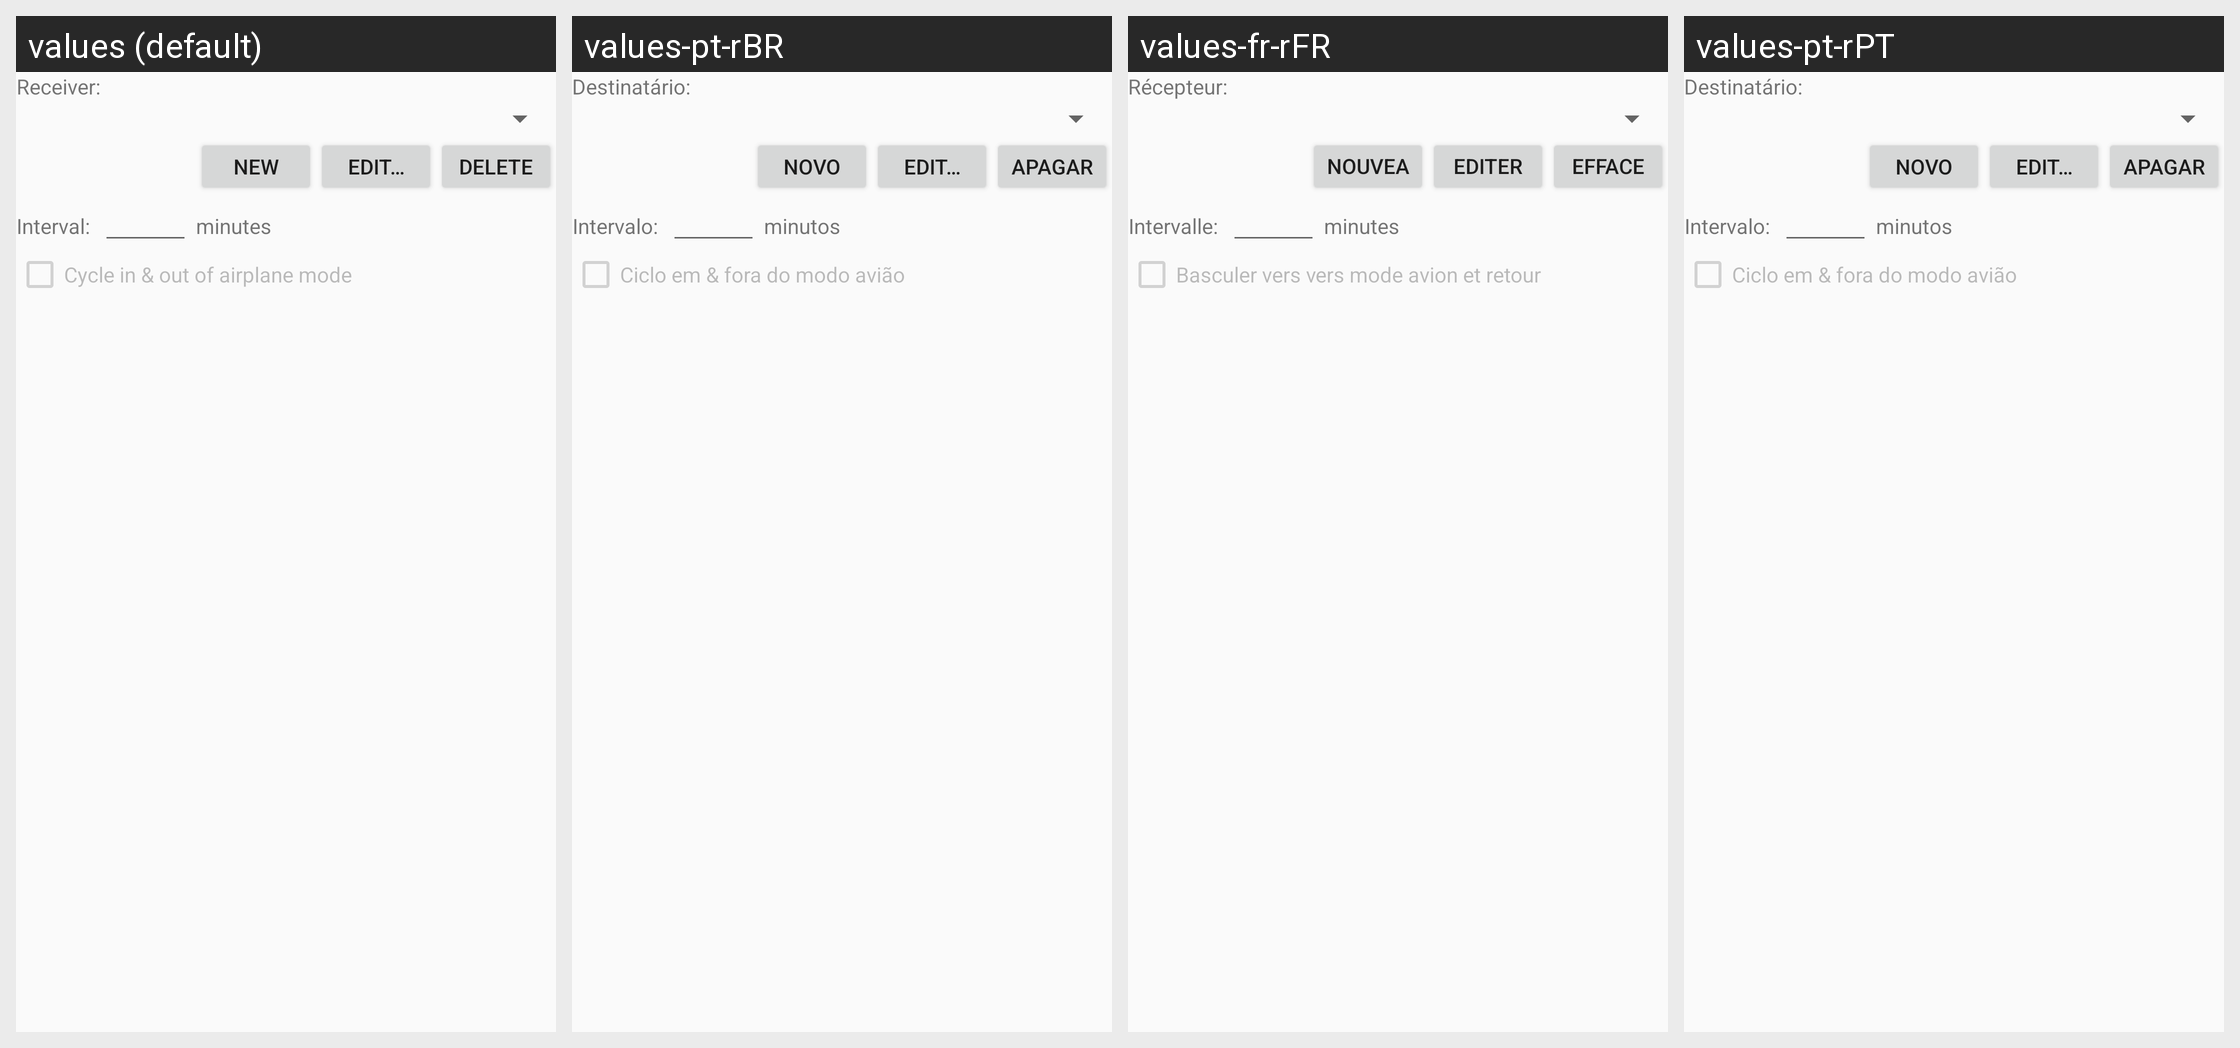

Here is an Android app screen in its default locale and in the app's own translations. Write out the translated-string differences for the strings that appear on this screen.
Android screen res/layout/dialog_send_schedule.xml rendered under 4 locales, left to right: values (default), values-pt-rBR, values-fr-rFR, values-pt-rPT. Device: Nexus 5 (rendered at 1080×1920; each locale shown at half size, 540×960, under a caption strip naming it); theme AppTheme.
Other locales in the repository, not shown: values-pt.
Strings drawn on this screen, with the default value and each locale's value (text and hints the layout hard-codes, and strings that could not be matched under every locale, appear in the picture but are not listed):

receiver
  values: Receiver:
  values-pt-rBR: Destinatário:
  values-fr-rFR: Récepteur:
  values-pt-rPT: Destinatário:

neww
  values: New
  values-pt-rBR: Novo
  values-fr-rFR: Nouveau
  values-pt-rPT: Novo

editEtc
  values: Edit…
  values-pt-rBR: Edit…
  values-fr-rFR: Editer…
  values-pt-rPT: Edit…

delete
  values: Delete
  values-pt-rBR: Apagar
  values-fr-rFR: Effacer
  values-pt-rPT: Apagar

interval
  values: Interval:
  values-pt-rBR: Intervalo:
  values-fr-rFR: Intervalle:
  values-pt-rPT: Intervalo:

minutes
  values: minutes
  values-pt-rBR: minutos
  values-fr-rFR: minutes
  values-pt-rPT: minutos
